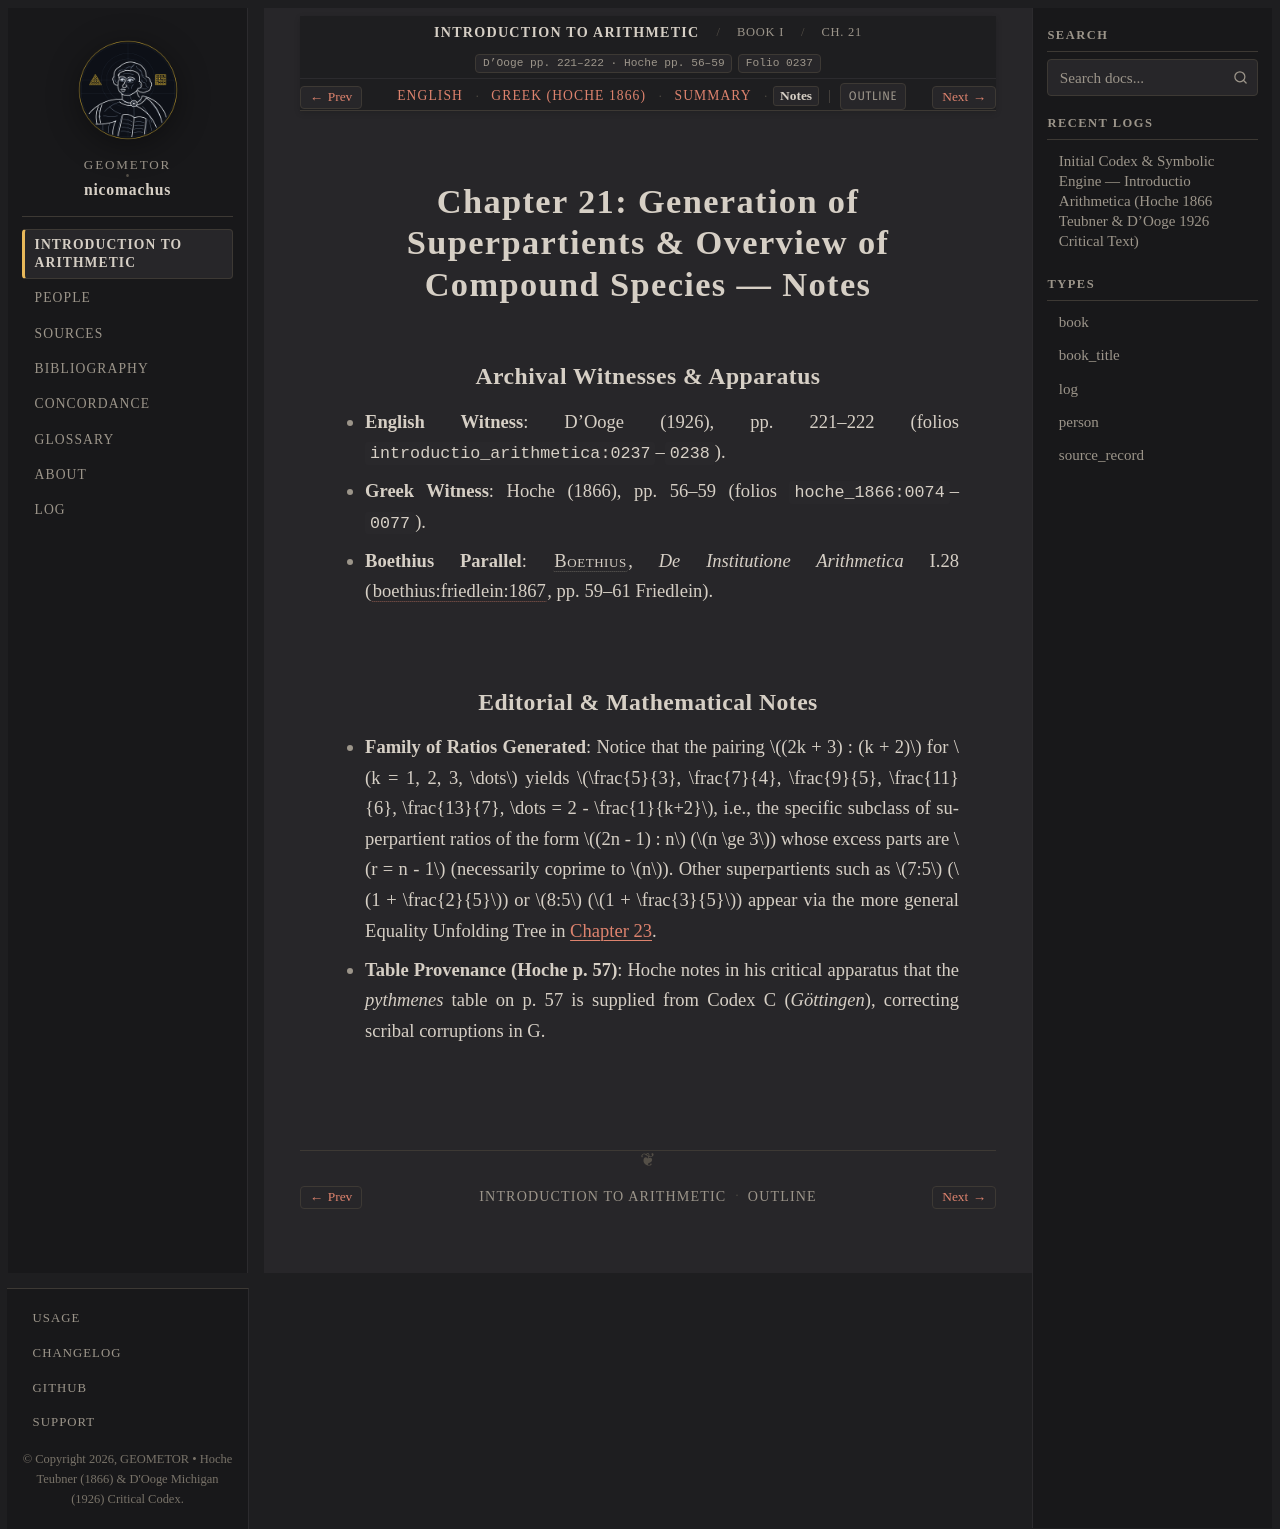

repository: geometor/nicomachus · page: introductio_arithmetica/book_01/ch_21/notes.html · generator: sphinx

:order: 21
:layout: book
:breadcrumb_title: Ch. 21: Generation of Superpartients (Notes)
:title: Chapter 21: Generation of Superpartients & Overview of Compound Species — Notes
:canonical_id: Book I, Ch. 21
:original_id: D'Ooge pp. 221–222 · Hoche pp. 56–59
:folio: introductio_arithmetica:0237
:hero: /_static/figures/five-species-ratios.svg
:tracks: English: index | Greek: el | Summary: summary | Notes: notes

.. _nicomachus-notes-1-21:

===============================================================================
Chapter 21: Generation of Superpartients & Overview of Compound Species — Notes
===============================================================================

.. folio:: introductio_arithmetica:0237
   :page: p. 221

Archival Witnesses & Apparatus
------------------------------

* **English Witness**: D'Ooge (1926), pp. 221–222 (folios ``introductio_arithmetica:0237``–``0238``).
* **Greek Witness**: Hoche (1866), pp. 56–59 (folios ``hoche_1866:0074``–``0077``).
* **Boethius Parallel**: :person:`Boethius <boethius>`, *De Institutione Arithmetica* I.28 (:cite:`boethius:friedlein:1867`, pp. 59–61 Friedlein).

Editorial & Mathematical Notes
------------------------------

* **Family of Ratios Generated**: Notice that the pairing :math:`(2k + 3) : (k + 2)` for :math:`k = 1, 2, 3, \dots` yields :math:`\frac{5}{3}, \frac{7}{4}, \frac{9}{5}, \frac{11}{6}, \frac{13}{7}, \dots = 2 - \frac{1}{k+2}`, i.e., the specific subclass of superpartient ratios of the form :math:`(2n - 1) : n` (:math:`n \ge 3`) whose excess parts are :math:`r = n - 1` (necessarily coprime to :math:`n`). Other superpartients such as :math:`7:5` (:math:`1 + \frac{2}{5}`) or :math:`8:5` (:math:`1 + \frac{3}{5}`) appear via the more general Equality Unfolding Tree in :doc:`Chapter 23 <../ch_23/index>`.
* **Table Provenance (Hoche p. 57)**: Hoche notes in his critical apparatus that the *pythmenes* table on p. 57 is supplied from Codex C (*Göttingen*), correcting scribal corruptions in G.
